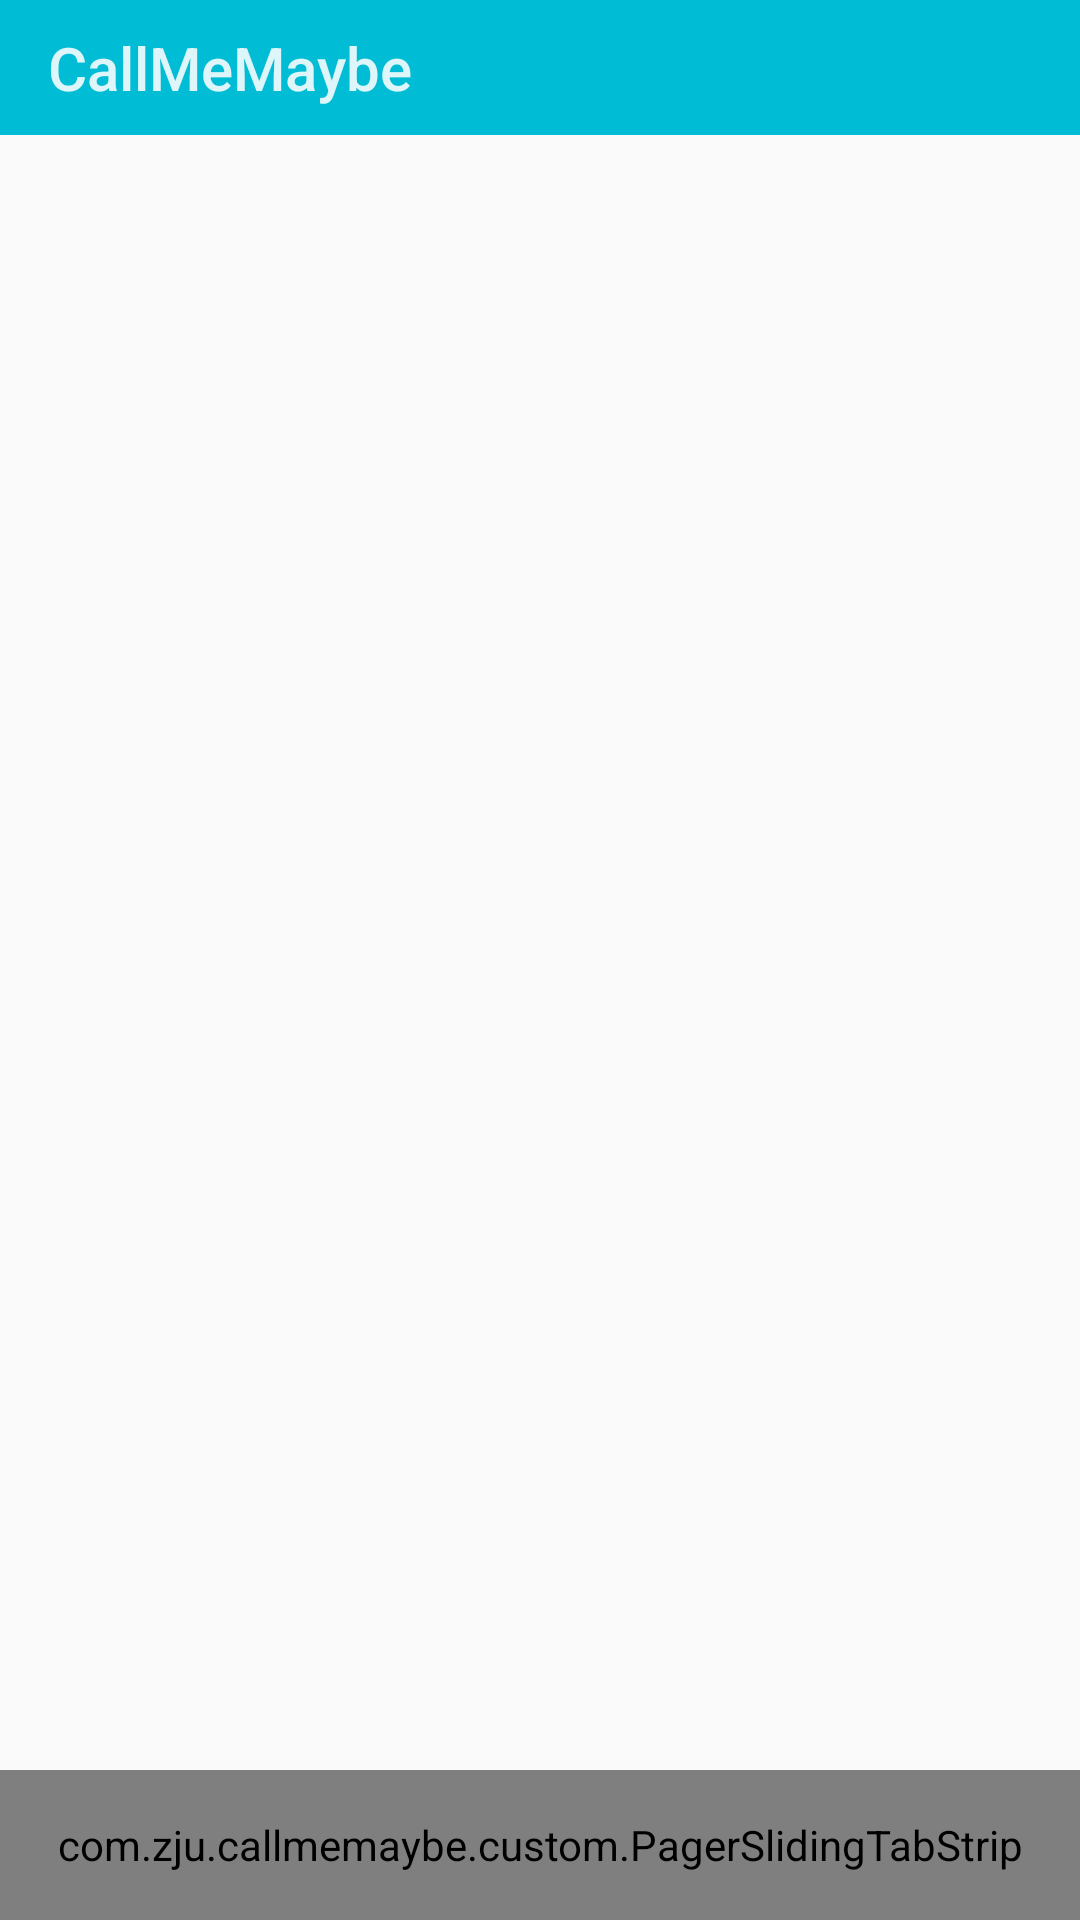

Write the Android layout XML for this screen, with the resource values it uses.
<!-- AndroidManifest.xml: application theme AppTheme -->
<!-- res/layout/activity_main.xml -->
<LinearLayout xmlns:android="http://schemas.android.com/apk/res/android"
    xmlns:tools="http://schemas.android.com/tools"
    android:layout_width="match_parent"
    android:layout_height="match_parent"
    tools:context="com.zju.callmemaybe.activities.Main">
    <LinearLayout
        android:layout_width="match_parent"
        android:layout_height="match_parent"
        android:orientation="vertical">
        <include layout="@layout/toolbar"/>
        <LinearLayout
            android:layout_width="match_parent"
            android:layout_height="match_parent"
            android:orientation="vertical">

            <android.support.v4.view.ViewPager
                android:id="@+id/pager"
                android:layout_width="match_parent"
                android:layout_height="0dp"
                android:layout_weight="1"/>
            <com.zju.callmemaybe.custom.PagerSlidingTabStrip
                android:id="@+id/tabs"
                style="@style/pagerTabStype"
                android:layout_gravity="bottom"
                android:textSize="14sp"
                android:layout_width="match_parent"
                android:layout_height="50dp"
                android:background="@drawable/background_tabs" />

        </LinearLayout>

    </LinearLayout>

</LinearLayout>
<!-- res/layout/toolbar.xml (included above) -->
<?xml version="1.0" encoding="utf-8"?>
<Toolbar
xmlns:android="http://schemas.android.com/apk/res/android"
android:id="@+id/id_toolbar"
android:layout_width="match_parent"
android:layout_height="45dp"
android:minHeight="45dp"
android:paddingStart="10dp"
android:paddingEnd="0dp"
android:title="@string/app_name"
android:background="?android:attr/colorPrimary"
android:theme="@android:style/ThemeOverlay.Material.Dark.ActionBar"
android:popupTheme="@android:style/ThemeOverlay.Material.Dark">
</Toolbar>
<!-- resources referenced by this layout -->
<resources>
  <string name="app_name">CallMeMaybe</string>
  <style name="pagerTabStype">
          <item name="pstsShouldExpand">true</item>
          <item name="pstsDividerColor">#00000000</item>
          <item name="pstsUnderlineHeight">1dp</item>
          <item name="pstsUnderlineColor">@color/myPrimaryDark</item>
          <item name="pstsIndicatorHeight">6dp</item>
          <item name="pstsIndicatorColor">@color/white</item>
  
      </style>
  <style name="AppTheme" parent="@android:style/Theme.Material.Light.DarkActionBar">
          <item name="android:windowNoTitle">true</item>
          <item name="android:windowActionBar">false</item>
  
          
          <item name="android:colorPrimary">@color/myPrimary</item>
          <item name="android:colorPrimaryDark">@color/myPrimaryDark</item>
          <item name="android:colorAccent">@color/myAccent</item>
  
      </style>
  <color name="myPrimaryDark">#0097A7</color>
  <color name="white">#ffffff</color>
  <color name="myPrimary">#00BCD4</color>
  <color name="myAccent">#18FFFF</color>
</resources>
